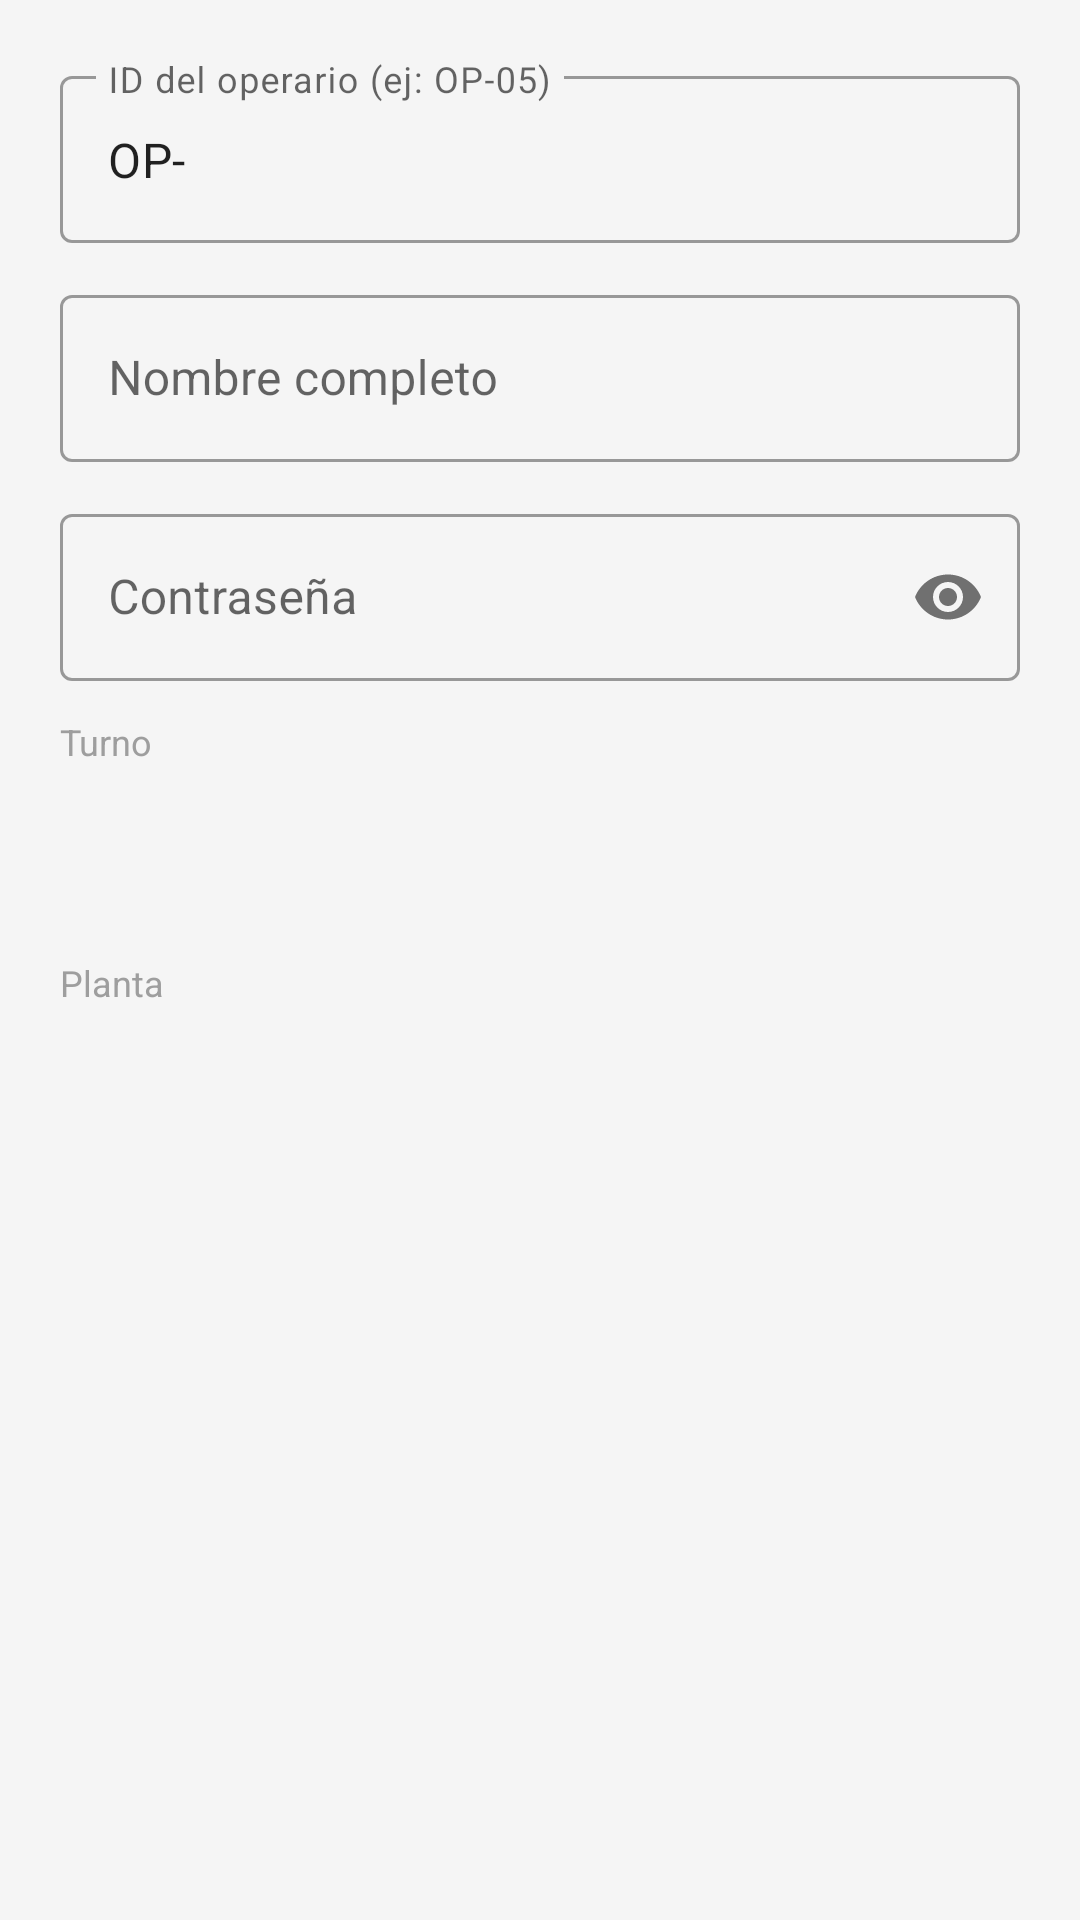

Here is an Android app screen rendered from its layout file. Give the layout XML and the strings, colors and styles it references.
<!-- AndroidManifest.xml: application theme Theme.EcoRegApp -->
<!-- res/layout/dialog_crear_operario.xml -->
<?xml version="1.0" encoding="utf-8"?>
<LinearLayout xmlns:android="http://schemas.android.com/apk/res/android"
    xmlns:app="http://schemas.android.com/apk/res-auto"
    android:layout_width="match_parent" android:layout_height="wrap_content"
    android:orientation="vertical" android:padding="20dp">

    <com.google.android.material.textfield.TextInputLayout
        android:layout_width="match_parent" android:layout_height="wrap_content"
        android:hint="ID del operario (ej: OP-05)"
        style="@style/Widget.MaterialComponents.TextInputLayout.OutlinedBox"
        android:layout_marginBottom="12dp">
        <com.google.android.material.textfield.TextInputEditText
            android:id="@+id/et_op_id"
            android:layout_width="match_parent" android:layout_height="wrap_content"
            android:inputType="text" android:text="OP-"/>
    </com.google.android.material.textfield.TextInputLayout>

    <com.google.android.material.textfield.TextInputLayout
        android:layout_width="match_parent" android:layout_height="wrap_content"
        android:hint="Nombre completo"
        style="@style/Widget.MaterialComponents.TextInputLayout.OutlinedBox"
        android:layout_marginBottom="12dp">
        <com.google.android.material.textfield.TextInputEditText
            android:id="@+id/et_op_nombre"
            android:layout_width="match_parent" android:layout_height="wrap_content"
            android:inputType="textPersonName"/>
    </com.google.android.material.textfield.TextInputLayout>

    <com.google.android.material.textfield.TextInputLayout
        android:layout_width="match_parent" android:layout_height="wrap_content"
        android:hint="Contraseña"
        style="@style/Widget.MaterialComponents.TextInputLayout.OutlinedBox"
        app:passwordToggleEnabled="true"
        android:layout_marginBottom="12dp">
        <com.google.android.material.textfield.TextInputEditText
            android:id="@+id/et_op_password"
            android:layout_width="match_parent" android:layout_height="wrap_content"
            android:inputType="textPassword"/>
    </com.google.android.material.textfield.TextInputLayout>

    <TextView android:layout_width="wrap_content" android:layout_height="wrap_content"
        android:text="Turno" android:textColor="@color/text_hint"
        android:textSize="12sp" android:layout_marginBottom="4dp"/>
    <Spinner android:id="@+id/spinner_turno"
        android:layout_width="match_parent" android:layout_height="48dp"
        android:background="@drawable/bg_card_rounded"
        android:padding="8dp" android:layout_marginBottom="12dp"/>

    <TextView android:layout_width="wrap_content" android:layout_height="wrap_content"
        android:text="Planta" android:textColor="@color/text_hint"
        android:textSize="12sp" android:layout_marginBottom="4dp"/>
    <Spinner android:id="@+id/spinner_planta"
        android:layout_width="match_parent" android:layout_height="48dp"
        android:background="@drawable/bg_card_rounded"
        android:padding="8dp"/>
</LinearLayout>
<!-- resources referenced by this layout -->
<resources>
  <color name="text_hint">#9E9E9E</color>
  <style name="Theme.EcoRegApp" parent="Theme.MaterialComponents.Light.NoActionBar">
          <item name="colorPrimary">@color/primary</item>
          <item name="colorPrimaryVariant">@color/primary_dark</item>
          <item name="colorOnPrimary">@color/surface</item>
          <item name="colorSecondary">@color/accent</item>
          <item name="colorOnSecondary">@color/text_primary</item>
          <item name="android:colorBackground">@color/bg_screen</item>
          <item name="android:statusBarColor">@color/primary_dark</item>
          <item name="android:windowLightStatusBar">false</item>
      </style>
  <color name="primary">#2E7D32</color>
  <color name="primary_dark">#1B5E20</color>
  <color name="surface">#FFFFFF</color>
  <color name="accent">#66BB6A</color>
  <color name="text_primary">#212121</color>
  <color name="bg_screen">#F5F5F5</color>
</resources>
